2-way image classification set "dataset" from GitHub (shohibbb/Data-Mining); label vocabulary: nangka, pepaya.

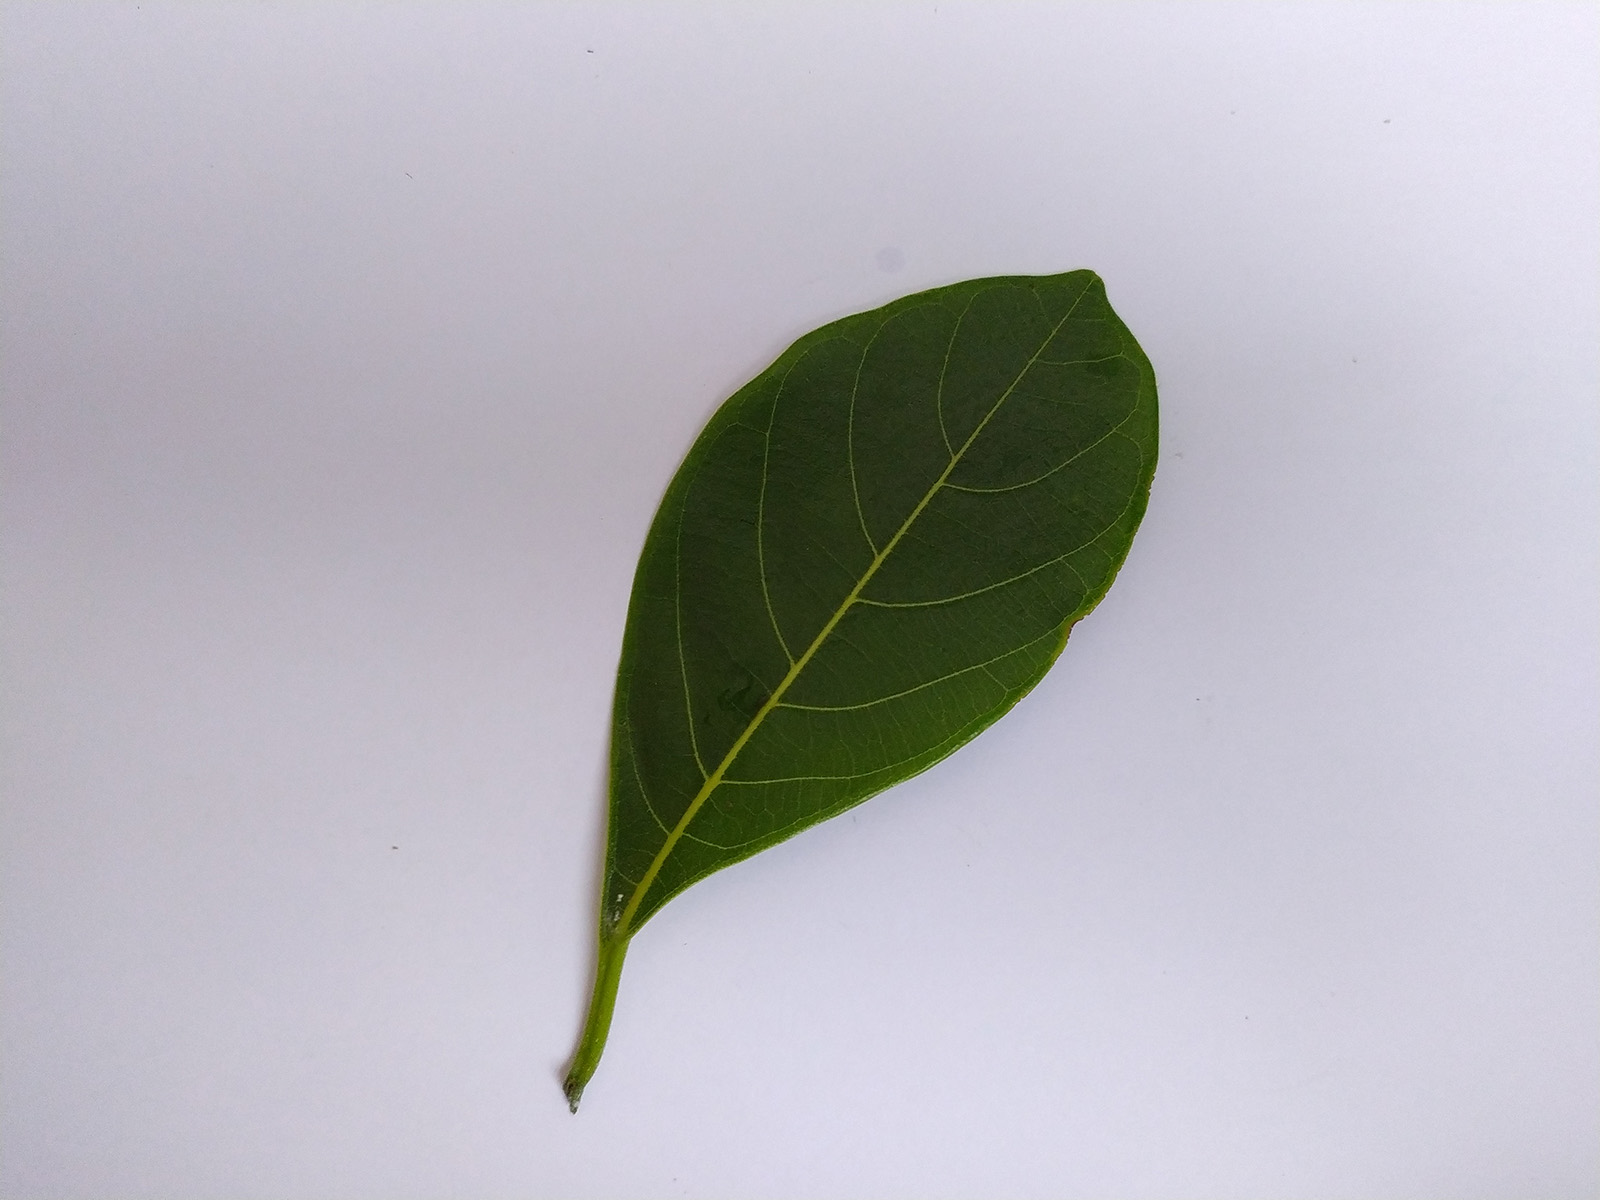
Label: nangka

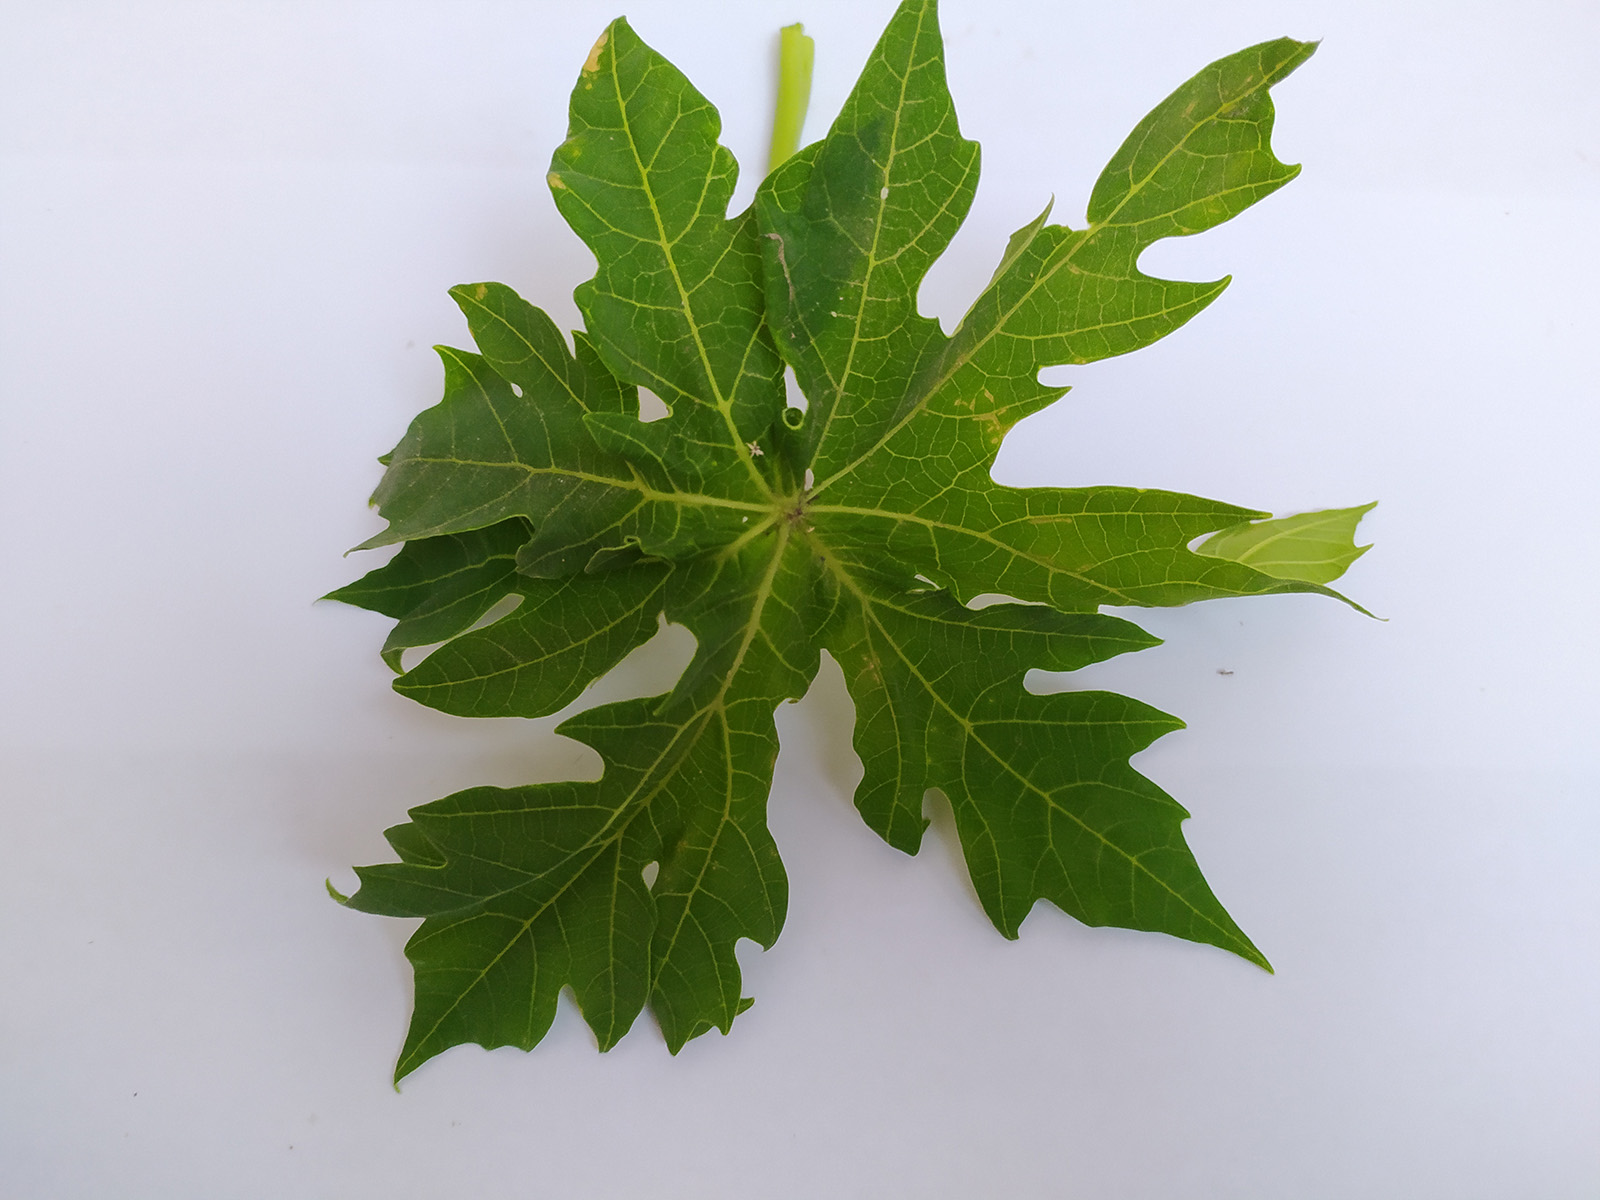
Label: pepaya

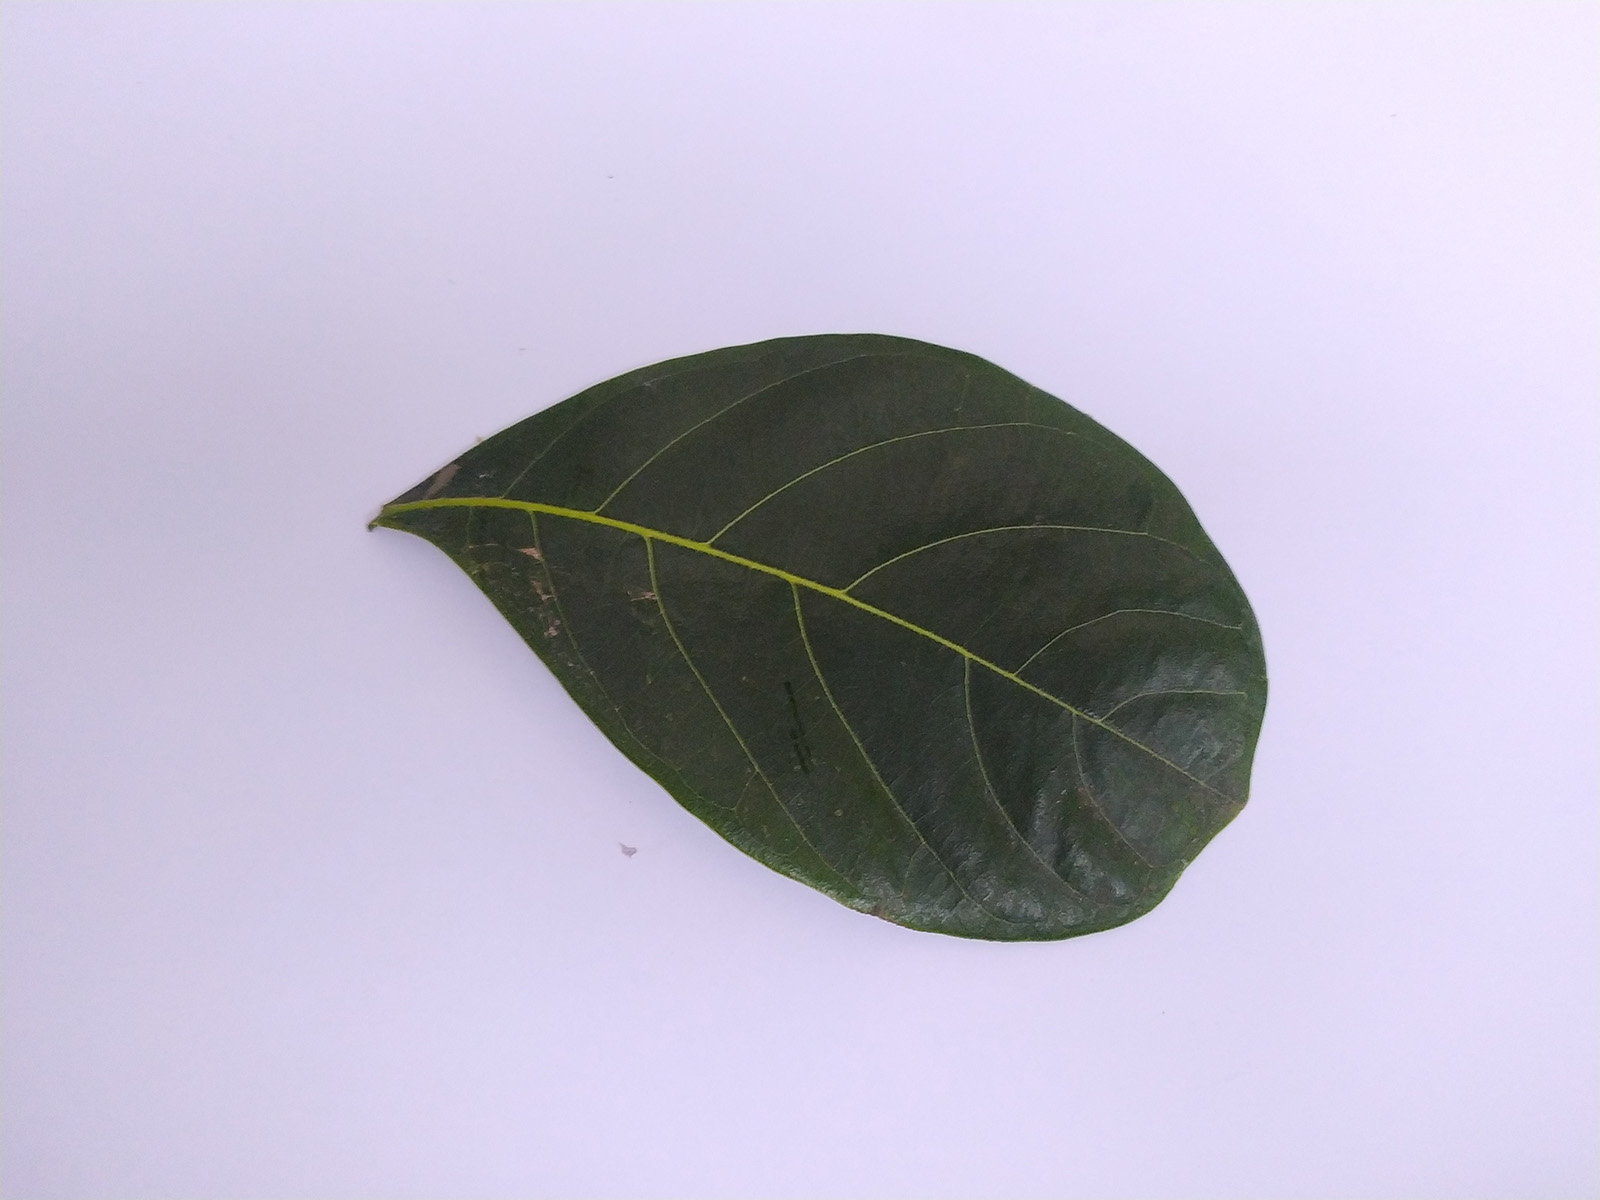
Label: nangka

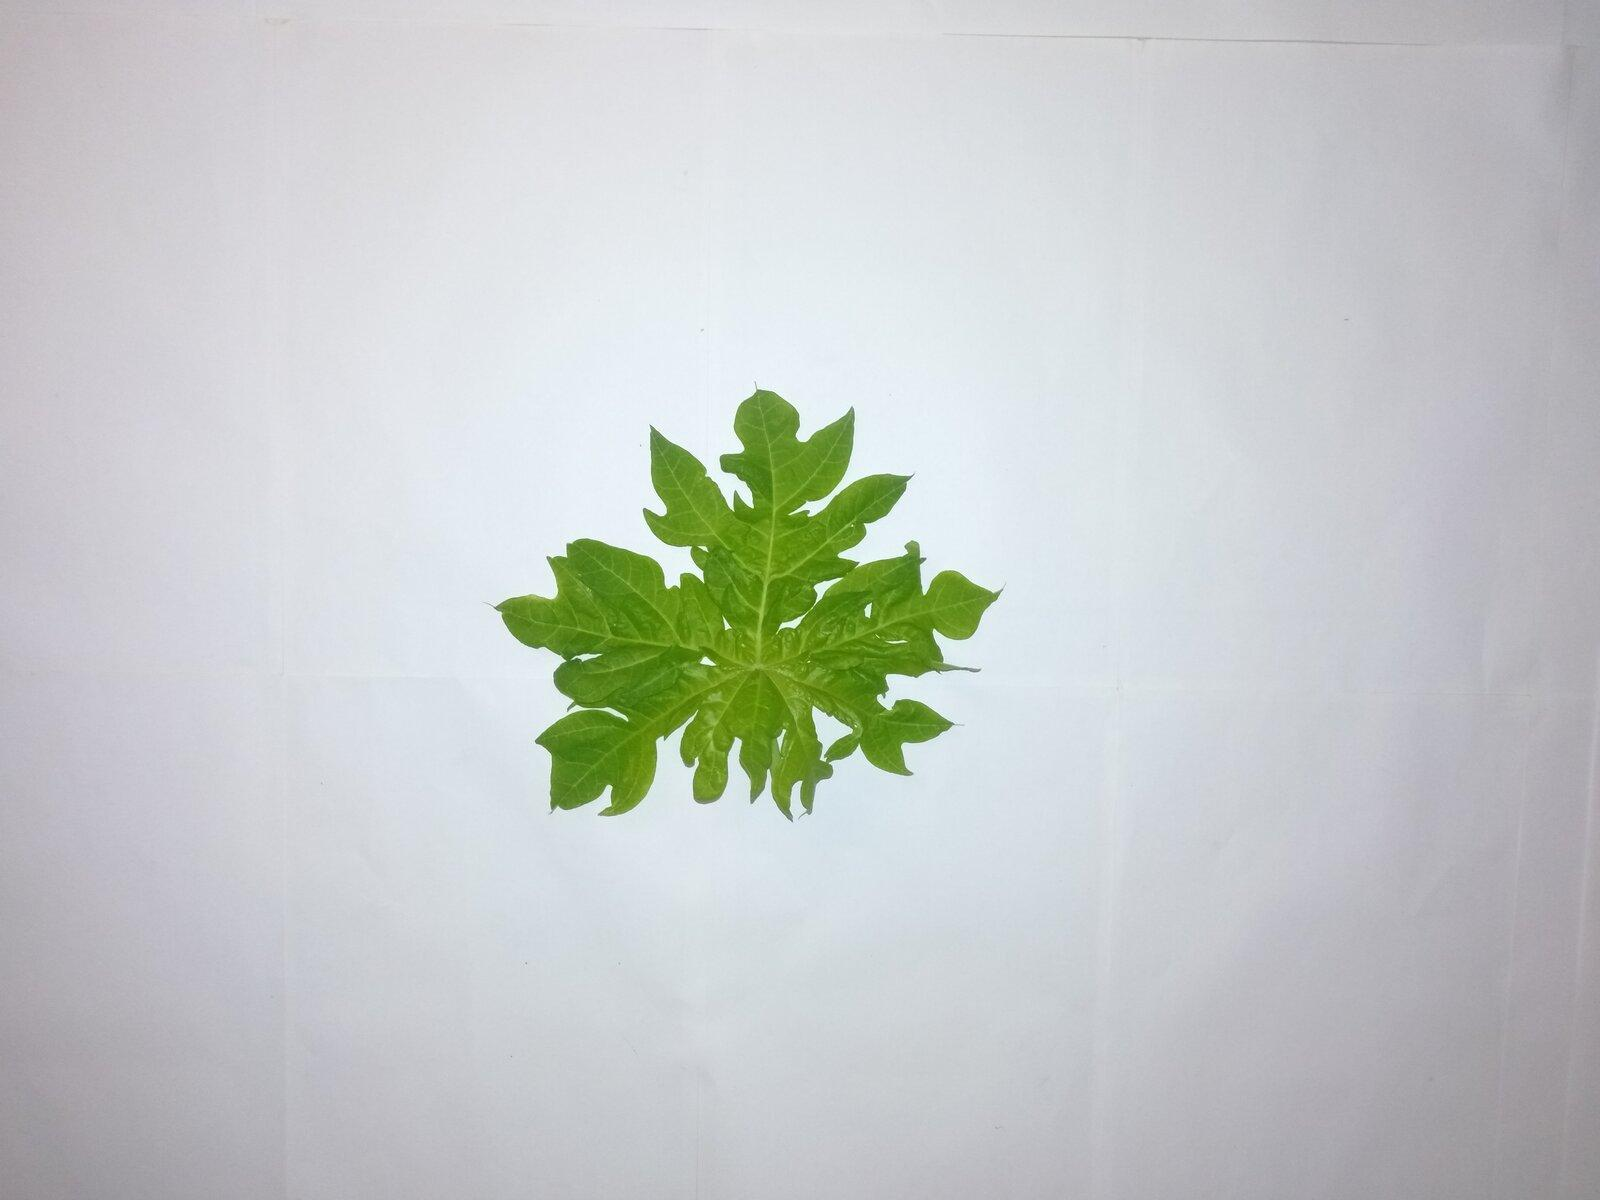
Label: pepaya

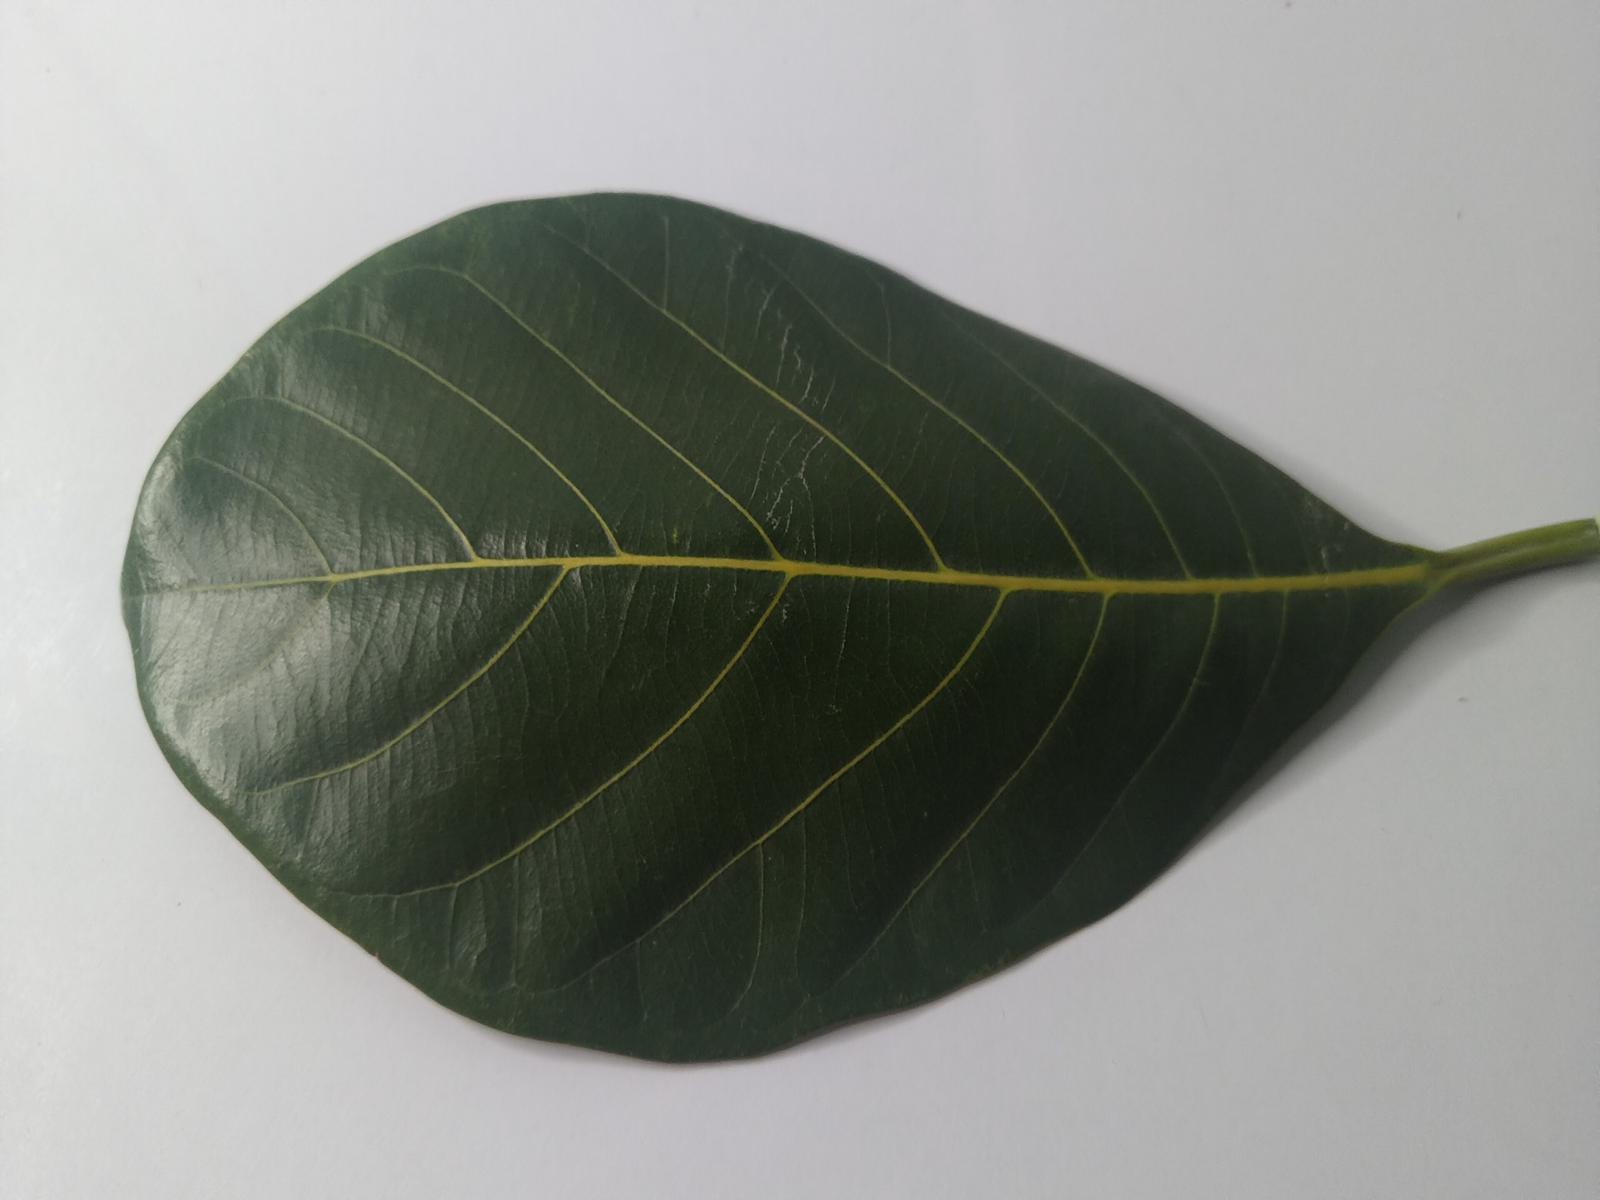
Label: nangka

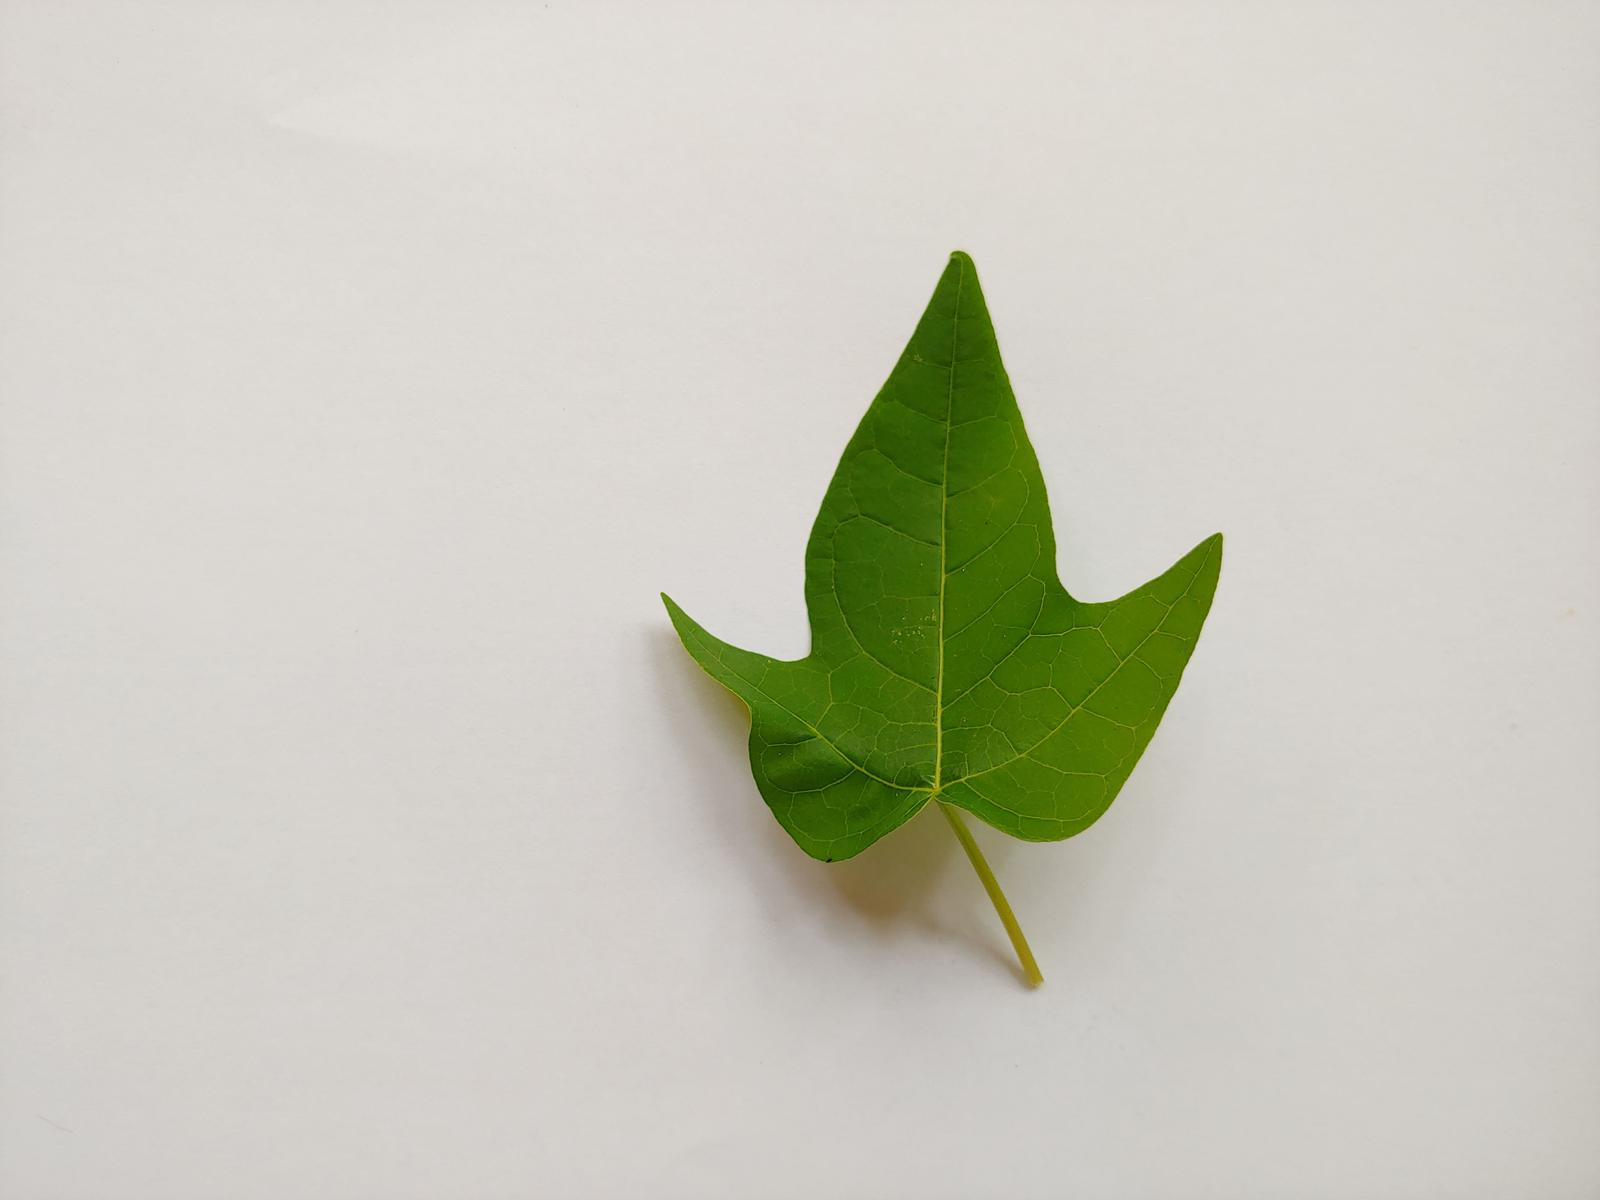
Label: pepaya
